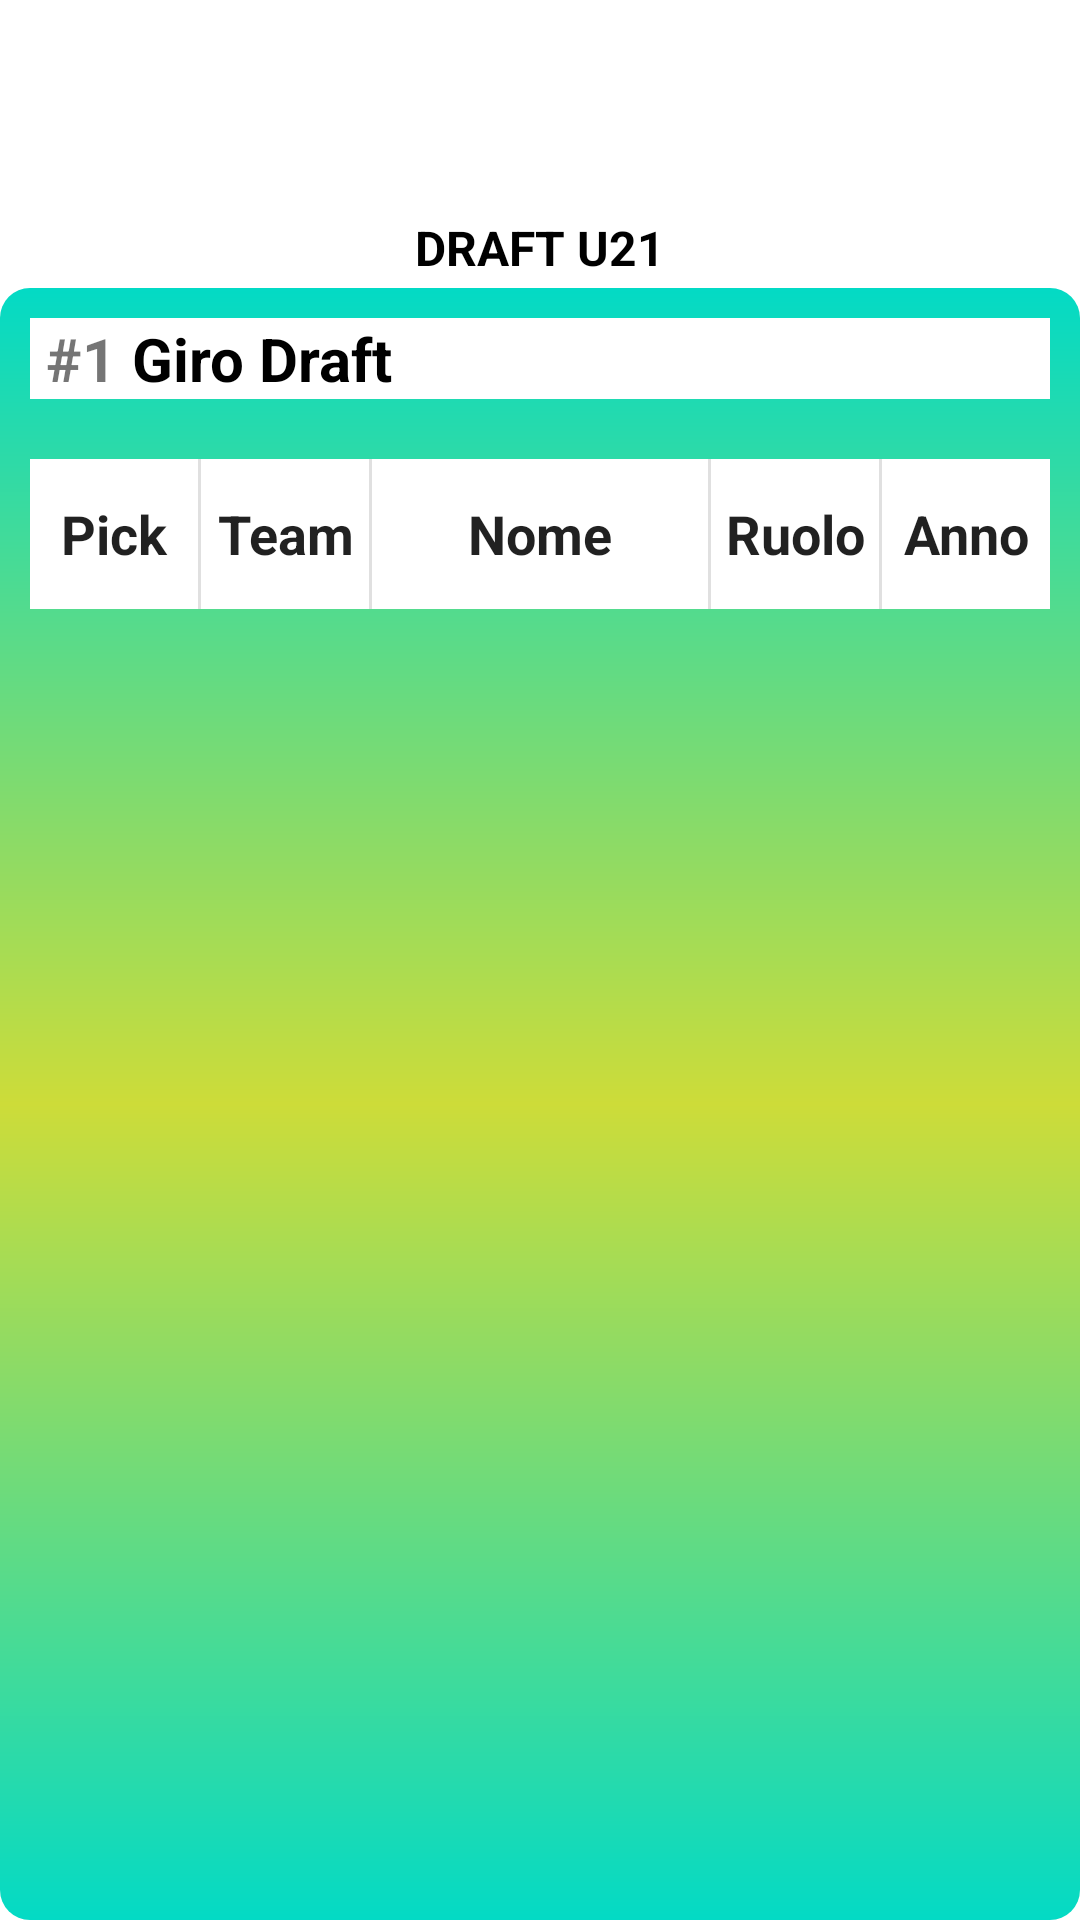

Write the Android layout XML for this screen, with the resource values it uses.
<!-- AndroidManifest.xml: application theme Theme.Fantamanager -->
<!-- res/layout/activity_draft_u23.xml -->
<androidx.constraintlayout.widget.ConstraintLayout xmlns:android="http://schemas.android.com/apk/res/android"
    xmlns:tools="http://schemas.android.com/tools"
    android:layout_width="match_parent"
    android:layout_height="match_parent"
    xmlns:app="http://schemas.android.com/apk/res-auto">


    <androidx.constraintlayout.widget.ConstraintLayout
        android:id="@+id/constraint"
        android:layout_width="match_parent"
        android:layout_height="0dp"
        app:layout_constraintVertical_bias="1"
        app:layout_constraintHeight_percent=".85"
        android:background="@drawable/vie_bg"
        app:layout_constraintBottom_toBottomOf="parent"
        app:layout_constraintEnd_toEndOf="parent"
        app:layout_constraintStart_toStartOf="parent"
        app:layout_constraintTop_toTopOf="parent">

        <androidx.viewpager.widget.ViewPager
            android:id="@+id/view_pager"
            android:layout_width="match_parent"
            android:layout_height="0dp"
            app:layout_constraintVertical_bias="0"
            app:layout_constraintHeight_percent=".7"
            app:layout_constraintBottom_toBottomOf="@id/tab_layoutdraft"
            app:layout_constraintEnd_toEndOf="parent"
            app:layout_constraintStart_toStartOf="parent"
            app:layout_constraintTop_toTopOf="parent"/>

        <com.google.android.material.tabs.TabLayout
            android:id="@+id/tab_layoutdraft"
            android:layout_width="match_parent"
            android:layout_height="wrap_content"
            app:layout_constraintVertical_bias="0"
            app:layout_constraintBottom_toBottomOf="parent"
            app:layout_constraintEnd_toEndOf="parent"
            app:layout_constraintStart_toStartOf="parent"
            app:layout_constraintTop_toTopOf="parent"/>




    </androidx.constraintlayout.widget.ConstraintLayout>


    <ImageView
        android:id="@+id/image2"
        android:layout_width="60dp"
        android:layout_height="60dp"
        android:src="@drawable/dundalkfc"
        app:layout_constraintVertical_bias=".3"
        app:layout_constraintBottom_toTopOf="@id/constraint"
        app:layout_constraintEnd_toEndOf="parent"
        app:layout_constraintStart_toStartOf="parent"
        app:layout_constraintTop_toTopOf="parent"/>


    <TextView
        android:layout_width="wrap_content"
        android:layout_height="wrap_content"
        android:text="DRAFT U21"
        android:textColor="@color/black"
        android:textSize="16dp"
        android:textStyle="bold"
        app:layout_constraintBottom_toTopOf="@id/constraint"
        app:layout_constraintEnd_toEndOf="parent"
        app:layout_constraintStart_toStartOf="parent"
        app:layout_constraintTop_toBottomOf="@id/image2"
        app:layout_constraintVertical_bias=".2" />

    <androidx.constraintlayout.widget.ConstraintLayout
        android:layout_width="match_parent"
        android:layout_height="0dp"
        app:layout_constraintVertical_bias="1"
        app:layout_constraintHeight_percent=".85"
        android:background="@drawable/vie_bg"
        app:layout_constraintBottom_toBottomOf="parent"
        app:layout_constraintEnd_toEndOf="parent"
        app:layout_constraintStart_toStartOf="parent"
        app:layout_constraintTop_toTopOf="parent">

        <com.google.android.material.tabs.TabLayout
            android:id="@+id/tab_fake"
            android:layout_width="match_parent"
            android:layout_height="wrap_content"
            app:layout_constraintVertical_bias="0"
            app:layout_constraintBottom_toBottomOf="parent"
            app:layout_constraintEnd_toEndOf="parent"
            app:layout_constraintStart_toStartOf="parent"
            app:layout_constraintTop_toTopOf="parent"/>


        <LinearLayout
            android:layout_width="match_parent"
            android:layout_height="match_parent"
            android:padding="10dp"
            app:layout_constraintVertical_bias="0"
            app:layout_constraintHeight_percent=".9"
            app:layout_constraintBottom_toBottomOf="@id/tab_fake"
            app:layout_constraintEnd_toEndOf="parent"
            app:layout_constraintStart_toStartOf="parent"
            app:layout_constraintTop_toTopOf="parent"
            android:orientation="vertical"
            android:background="@drawable/promovert_bg">

            <LinearLayout
                android:layout_width="match_parent"
                android:layout_height="wrap_content"
                android:background="@color/white"
                android:orientation="horizontal">

                <TextView
                    android:layout_width="0dp"
                    android:layout_weight="0.1"
                    android:layout_height="wrap_content"
                    android:textSize="20sp"
                    android:gravity="center"
                    android:textStyle="bold"
                    android:text="#1"/>
                <TextView
                    android:layout_width="0dp"
                    android:layout_weight="0.9"
                    android:textSize="20sp"
                    android:gravity="left"
                    android:textStyle="bold"
                    android:textColor="@color/black"
                    android:layout_height="wrap_content"
                    android:text="Giro Draft"/>


            </LinearLayout>

            <androidx.recyclerview.widget.RecyclerView
                android:layout_marginTop="10dp"
                android:layout_marginBottom="10dp"
                android:id="@+id/pickturnorec"
                android:layout_width="match_parent"
                android:layout_height="wrap_content"/>

            <LinearLayout
                android:layout_width="match_parent"
                android:layout_height="50dp"
                android:background="@color/white"
                android:orientation="horizontal"
                >

                <TextView
                    android:layout_width="0dp"
                    android:layout_height="match_parent"
                    android:layout_weight=".10"
                    android:gravity="center"
                    android:text="Pick"
                    android:textSize="18dp"
                    android:textStyle="bold"
                    android:textAppearance="@style/TextAppearance.AppCompat.Body1" />

                <View

                    android:layout_width="1dp"
                    android:layout_height="match_parent"
                    android:background="?android:attr/listDivider" />

                <TextView
                    android:layout_width="0dp"
                    android:layout_height="match_parent"
                    android:layout_weight=".10"
                    android:text="Team"

                    android:textSize="18dp"
                    android:gravity="center"
                    android:textStyle="bold"
                    android:textAppearance="@style/TextAppearance.AppCompat.Body1"/>

                <View
                    android:id="@+id/divider10"
                    android:layout_width="1dp"
                    android:layout_height="match_parent"
                    android:background="?android:attr/listDivider" />

                <TextView
                    android:layout_width="0dp"
                    android:layout_height="match_parent"
                    android:layout_weight=".20"
                    android:gravity="center"
                    android:text="Nome"

                    android:textSize="18dp"
                    android:textStyle="bold"
                    android:textAppearance="@style/TextAppearance.AppCompat.Body1" />

                <View
                    android:id="@+id/divider12"
                    android:layout_width="1dp"
                    android:layout_height="match_parent"
                    android:background="?android:attr/listDivider" />

                <TextView
                    android:layout_width="0dp"
                    android:layout_height="match_parent"
                    android:layout_weight=".10"
                    android:gravity="center"
                    android:text="Ruolo"
                    android:textSize="18dp"
                    android:textStyle="bold"
                    android:textAppearance="@style/TextAppearance.AppCompat.Body1" />

                <View
                    android:id="@+id/divider11"
                    android:layout_width="1dp"
                    android:layout_height="match_parent"
                    android:background="?android:attr/listDivider" />

                <TextView
                    android:layout_width="0dp"
                    android:layout_height="match_parent"
                    android:layout_weight=".10"
                    android:gravity="center"
                    android:text="Anno"
                    android:textSize="18dp"
                    android:textStyle="bold"
                    android:textAppearance="@style/TextAppearance.AppCompat.Body1" />


            </LinearLayout>

            <androidx.recyclerview.widget.RecyclerView
                android:id="@+id/DraftRecycleNext"
                android:layout_marginTop="10dp"
                android:layout_marginBottom="10dp"
                android:layout_width="match_parent"
                android:layout_height="wrap_content"/>



        </LinearLayout>



    </androidx.constraintlayout.widget.ConstraintLayout>



</androidx.constraintlayout.widget.ConstraintLayout>
<!-- resources referenced by this layout -->
<resources>
  <color name="black">#FF000000</color>
  <color name="white">#FFFFFFFF</color>
  <!-- drawable promovert_bg (drawable) -->
  <?xml version="1.0" encoding="utf-8"?>
  <shape xmlns:android="http://schemas.android.com/apk/res/android" android:shape="rectangle">
  
      <gradient
          android:angle="90"
          android:centerColor="@color/yelloww"
          android:startColor="@color/teal_200"
          android:endColor="@color/teal_200"/>
      <corners android:radius="10dp"/>
  
  
  </shape>
  <style name="Theme.Fantamanager" parent="Theme.MaterialComponents.Light.DarkActionBar">
          
          <item name="colorPrimary">@color/teal_700</item>
          <item name="colorPrimaryVariant">@color/purple_700</item>
          <item name="colorOnPrimary">@color/white</item>
          
          <item name="colorSecondary">@color/teal_200</item>
          <item name="colorSecondaryVariant">@color/gold</item>
          <item name="colorOnSecondary">@color/black</item>
          
          <item name="android:statusBarColor" tools:targetApi="l">?attr/colorPrimary</item>
          
          <item name="android:forceDarkAllowed" tools:targetApi="q">false</item>
      </style>
  <color name="yelloww">#CDDC39</color>
  <color name="teal_200">#FF03DAC5</color>
  <color name="teal_700">#FF018786</color>
  <color name="purple_700">#FF3700B3</color>
  <color name="gold">#854F00</color>
</resources>
